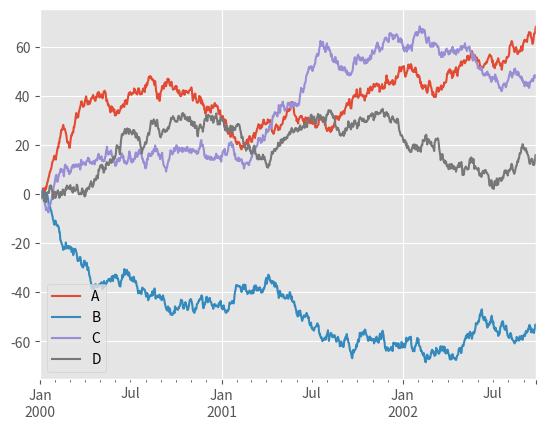

Here is the Python script that generated this plot:
import pandas as pd
import numpy as np
import matplotlib.pyplot as plt
import matplotlib
matplotlib.style.use('ggplot')



ts = pd.Series(np.random.randn(1000), index=pd.date_range('1/1/2000', periods=1000))

ts = ts.cumsum()


df = pd.DataFrame(np.random.randn(1000, 4), index=ts.index, columns=list('ABCD'))

df = df.cumsum()

df.plot()

plt.show()